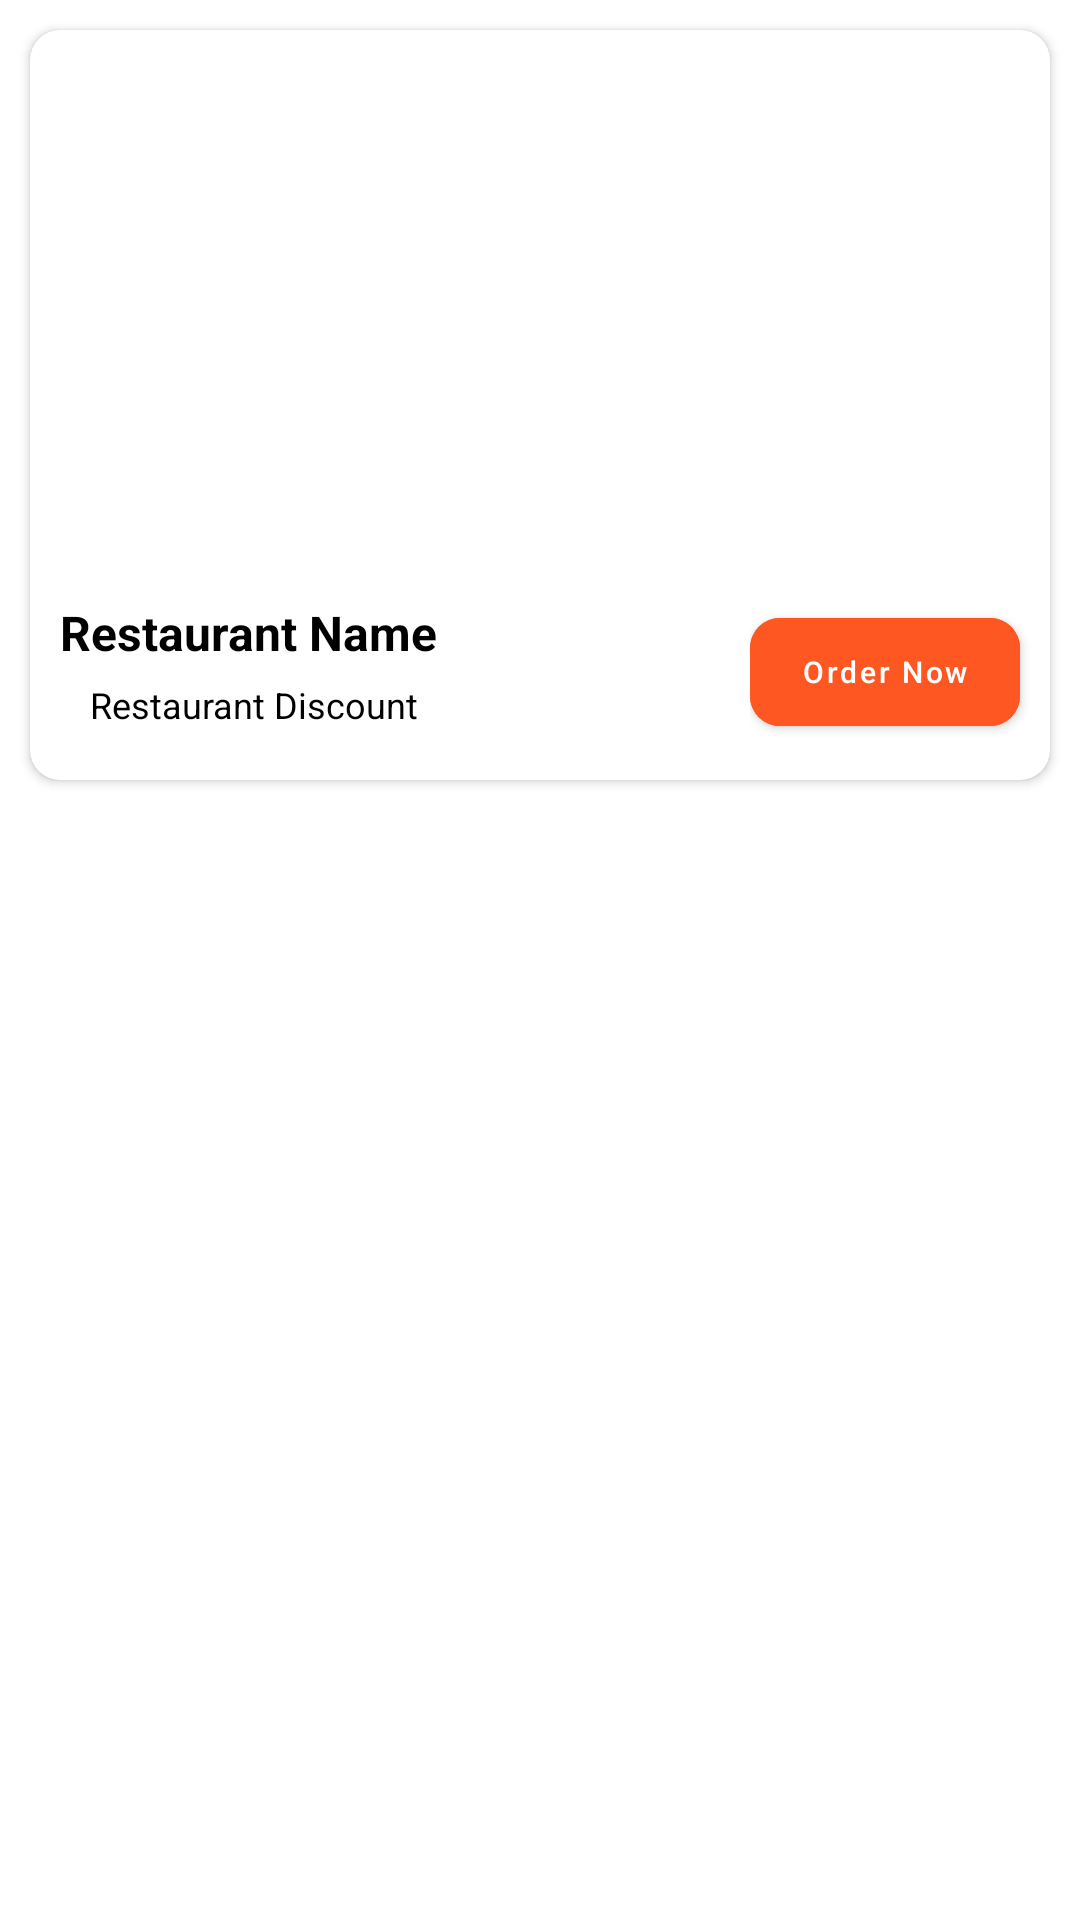

Produce the Android XML layout that renders to this screen, including the resource entries it uses.
<!-- AndroidManifest.xml: application theme Theme.OnlineFoodOrder -->
<!-- res/layout/recycler_view_hotel.xml -->
<?xml version="1.0" encoding="utf-8"?>

<LinearLayout xmlns:android="http://schemas.android.com/apk/res/android"
    android:layout_width="match_parent"
    android:layout_height="wrap_content"
    xmlns:app="http://schemas.android.com/apk/res-auto"
    android:orientation="vertical">

        <androidx.cardview.widget.CardView
            android:id="@+id/cv_card_view"
            android:layout_width="match_parent"
            android:layout_height="250dp"
            app:cardCornerRadius="10dp"
            android:layout_gravity="center"
            android:layout_margin="10dp">

            <LinearLayout
                android:layout_width="match_parent"
                android:layout_height="wrap_content"
                android:orientation="vertical">

                <ImageView
                    android:id="@+id/iv_hotel"
                    android:layout_width="match_parent"
                    android:layout_height="180dp"
                    android:scaleType="centerCrop"/>

            </LinearLayout>

            <LinearLayout
                android:layout_width="match_parent"
                android:layout_height="match_parent"
                android:orientation="horizontal">

                <LinearLayout
                    android:layout_width="240dp"
                    android:layout_height="match_parent"
                    android:orientation="vertical"
                    android:layout_marginTop="190dp">

                    <TextView
                        android:id="@+id/tv_hotel_name"
                        android:layout_width="wrap_content"
                        android:layout_height="wrap_content"
                        android:text="Restaurant Name"
                        android:textSize="16dp"
                        android:textColor="@color/black"
                        android:textStyle="bold"
                        android:layout_marginLeft="10dp"/>

                    <TextView
                        android:id="@+id/tv_hotel_discount"
                        android:layout_width="wrap_content"
                        android:layout_height="wrap_content"
                        android:text="Restaurant Discount"
                        android:textSize="12dp"
                        android:textColor="@color/black"
                        android:layout_marginLeft="20dp"
                        android:layout_marginTop="5dp"/>

                </LinearLayout>

                <LinearLayout
                    android:layout_width="wrap_content"
                    android:layout_height="wrap_content"
                    android:orientation="vertical"
                    android:layout_marginTop="180dp">

                    <com.google.android.material.button.MaterialButton
                        android:id="@+id/btn_order_now"
                        android:layout_width="90dp"
                        android:layout_height="wrap_content"
                        android:text="Order Now"
                        android:textSize="10dp"
                        android:textAllCaps="false"
                        android:backgroundTint="@color/orange"
                        app:cornerRadius="10dp"
                        android:layout_marginTop="10dp"
                        android:layout_marginRight="20dp"/>

                </LinearLayout>

            </LinearLayout>

        </androidx.cardview.widget.CardView>

</LinearLayout>
<!-- resources referenced by this layout -->
<resources>
  <color name="black">#FF000000</color>
  <color name="orange">#FF5722</color>
  <style name="Theme.OnlineFoodOrder" parent="Theme.MaterialComponents.DayNight.NoActionBar">
          
          <item name="colorPrimary">@color/red</item>
          <item name="colorPrimaryVariant">@color/lakda</item>
          <item name="colorOnPrimary">@color/white</item>
          
          <item name="colorSecondary">@color/orange</item>
          <item name="colorSecondaryVariant">@color/teal_700</item>
          <item name="colorOnSecondary">@color/black</item>
          
          <item name="android:statusBarColor" tools:targetApi="l">?attr/colorPrimaryVariant</item>
          
      </style>
  <color name="red">#F43636</color>
  <color name="lakda">#ac3f38</color>
  <color name="white">#FFFFFFFF</color>
  <color name="teal_700">#FF018786</color>
</resources>
